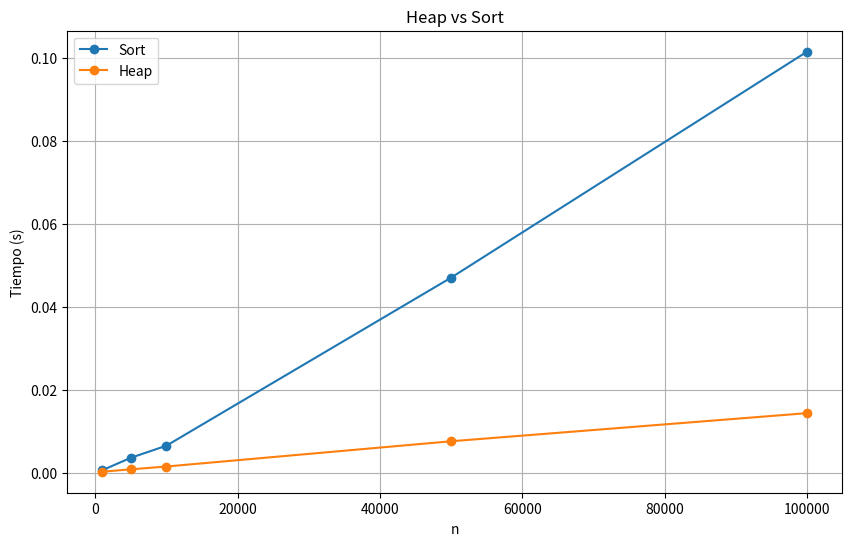

Generate this figure with matplotlib:
import numpy as np
import heapq
import time
import matplotlib.pyplot as plt

sizes = [1000, 5000, 10000, 50000, 100000]

k = 10

sort_times = []
heap_times = []

for n in sizes:

    arr = np.random.rand(n)

    # SORT
    start = time.time()

    sorted(arr)[-k:]

    sort_time = time.time() - start

    # HEAP
    start = time.time()

    heapq.nlargest(k, arr)

    heap_time = time.time() - start

    sort_times.append(sort_time)
    heap_times.append(heap_time)

# gráfica
plt.figure(figsize=(10, 6))

plt.plot(sizes, sort_times, marker='o', label='Sort')

plt.plot(sizes, heap_times, marker='o', label='Heap')

plt.xlabel("n")

plt.ylabel("Tiempo (s)")

plt.title("Heap vs Sort")

plt.legend()

plt.grid(True)

plt.show()
